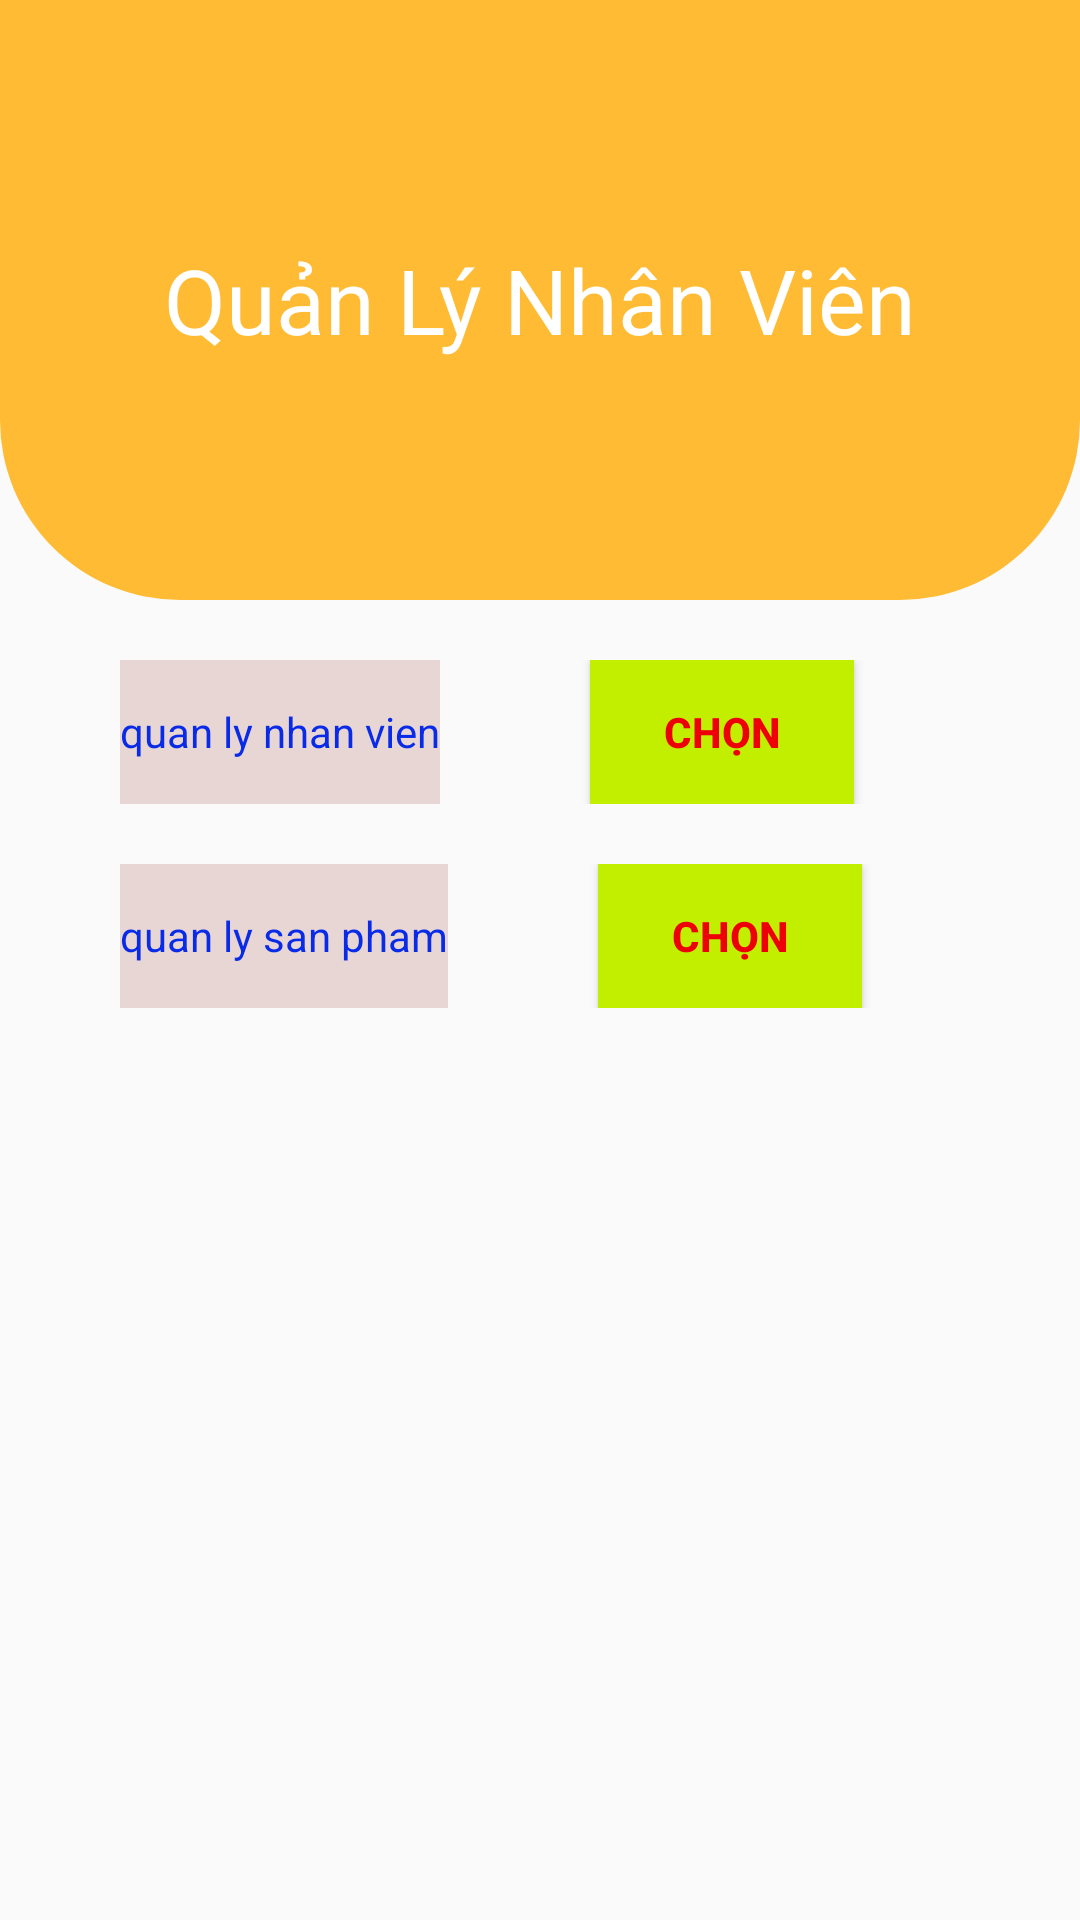

Produce the Android XML layout that renders to this screen, including the resource entries it uses.
<!-- AndroidManifest.xml: application theme AppTheme -->
<!-- res/layout/activity_mainchinh.xml -->
<?xml version="1.0" encoding="utf-8"?>

<LinearLayout xmlns:android="http://schemas.android.com/apk/res/android"
    xmlns:app="http://schemas.android.com/apk/res-auto"
    xmlns:tools="http://schemas.android.com/tools"
    android:layout_width="match_parent"
    android:layout_height="match_parent"
    android:orientation="vertical"
    tools:context=".MainActivity">

    <TextView
        android:layout_width="match_parent"
        android:layout_height="200dp"
        android:gravity="center"
        android:background="@drawable/title_main"
        android:textColor="@android:color/white"
        android:textSize="30dp"
        android:text="@string/title"/>


    <LinearLayout
        android:paddingTop="20dp"
        android:layout_width="match_parent"
        android:layout_height="wrap_content"
        android:orientation="horizontal"
        >
        <ImageView
            android:layout_width="wrap_content"
            android:layout_height="wrap_content"
            android:src="@drawable/phonghoc">

        </ImageView>
    <TextView
        android:layout_marginLeft="40dp"
        android:layout_width="wrap_content"
        android:layout_height="match_parent"
        android:text="quan ly nhan vien"
        android:gravity="center"
        android:textColor="#092BE8"
        android:background="#E8D6D5">

    </TextView>


    <Button
        android:layout_marginLeft="50dp"
        android:layout_width="wrap_content"
        android:layout_height="wrap_content"
        android:text="Chọn"
        android:textStyle="bold"
        android:background="#C2EE00"
        android:textColor="#EE0008"
        android:layout_gravity="center"
        android:id="@+id/btnChon"
        >

    </Button>

    </LinearLayout>

    <LinearLayout
        android:paddingTop="20dp"
        android:layout_width="match_parent"
        android:layout_height="wrap_content"
        android:orientation="horizontal"
        >
        <ImageView
            android:layout_width="wrap_content"
            android:layout_height="wrap_content"
            android:src="@drawable/phonghoc">

        </ImageView>
        <TextView
            android:layout_marginLeft="40dp"
            android:layout_width="wrap_content"
            android:layout_height="match_parent"
            android:text="quan ly san pham"
            android:gravity="center"
            android:textColor="#092BE8"
            android:background="#E8D6D5">

        </TextView>


        <Button
            android:layout_marginLeft="50dp"
            android:layout_width="wrap_content"
            android:layout_height="wrap_content"
            android:text="Chọn"
            android:textStyle="bold"
            android:background="#C2EE00"
            android:textColor="#EE0008"
            android:layout_gravity="center"
            android:id="@+id/btnChon1"
            >

        </Button>

    </LinearLayout>



</LinearLayout>
<!-- resources referenced by this layout -->
<resources>
  <!-- drawable title_main (drawable) -->
  <?xml version="1.0" encoding="utf-8"?>
  
  <shape xmlns:android="http://schemas.android.com/apk/res/android"
      android:shape="rectangle">
      <solid android:color="@android:color/holo_orange_light" />
      <corners android:bottomLeftRadius="60dp"
          android:bottomRightRadius="60dp"/>
  </shape>
  <string name="title" translatable="false">Quản Lý Nhân Viên</string>
  <style name="AppTheme" parent="Theme.AppCompat.Light.DarkActionBar">
          
          <item name="colorPrimary">@color/colorPrimary</item>
          <item name="colorPrimaryDark">@color/colorPrimaryDark</item>
          <item name="colorAccent">@color/colorAccent</item>
      </style>
  <!-- not gathered from this repository: default colours our renderer supplied (Android Studio template values) -->
  <color name="colorPrimary">#FF6200EE</color>
  <color name="colorPrimaryDark">#FF3700B3</color>
  <color name="colorAccent">#FF03DAC5</color>
</resources>
